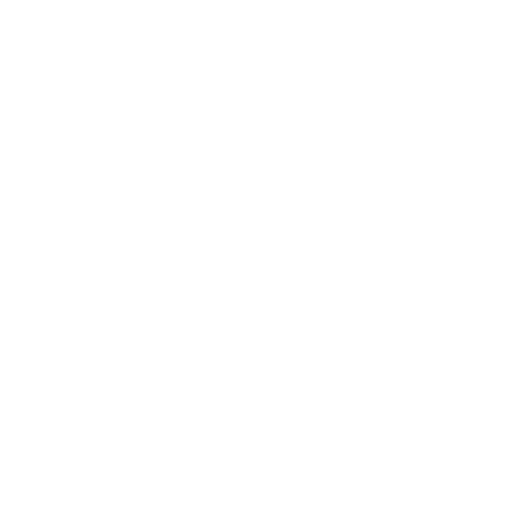
t = 0.00 s
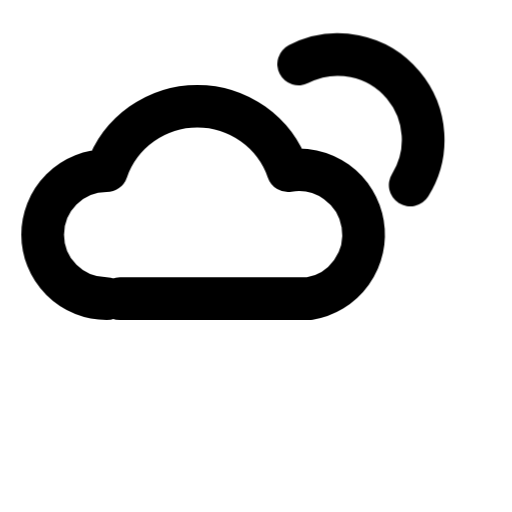
t = 0.44 s
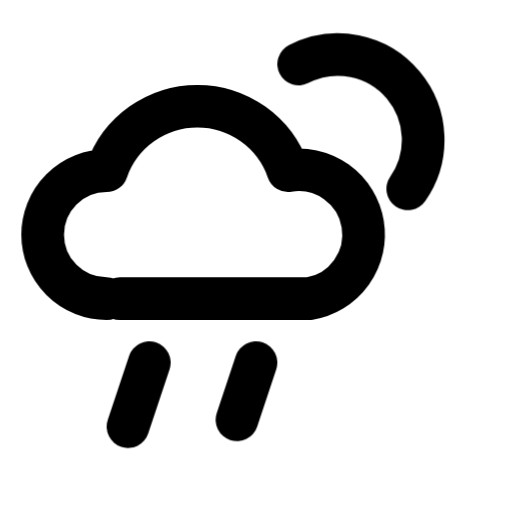
t = 0.88 s
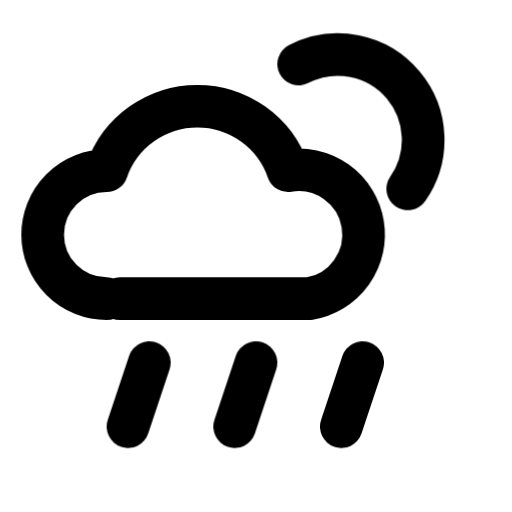
t = 1.25 s
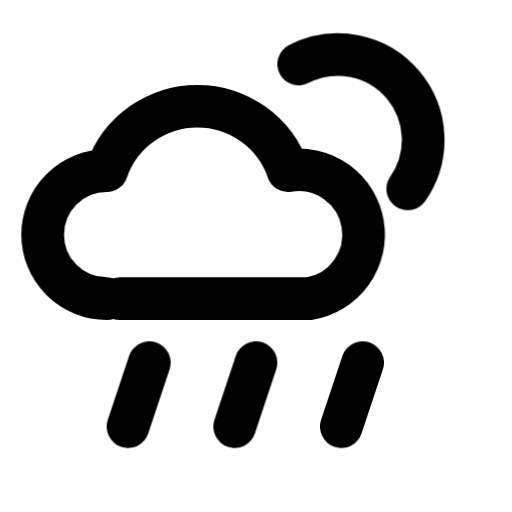
t = 1.79 s
t = 2.33 s: frame unchanged from t = 1.79 s, image omitted

The animated SVG that drew these frames (rendered in a browser with its animation timeline set to each time). Animation: 5 CSS @keyframes rules; one cycle of 2.65 s, repeats indefinitely.

<svg xmlns="http://www.w3.org/2000/svg" width="24" height="24" fill="none" stroke="currentColor" stroke-linecap="round" stroke-linejoin="round" stroke-width="2" viewBox="0 0 24 24">
    <!-- Generated by scripts/icon-expansion/generate.mjs -->
    <!-- Motion: trace each stroke from its own origin, accumulate the drawing, then hold before restarting. -->
    <style>
        @media (prefers-reduced-motion: no-preference) {
            @keyframes ira-stroke-cloud-rain-sun-0 { 0% { stroke-dashoffset: 1; opacity: 0; } 0.4% { opacity: 1; } 9.4%, 88% { stroke-dashoffset: 0; opacity: 1; } 100% { stroke-dashoffset: 0; opacity: 0; } }
            [data-ira-stroke-reveal="cloud-rain-sun"] [data-ira-line="0"] { stroke-dasharray: 1 1; animation: ira-stroke-cloud-rain-sun-0 2.65s cubic-bezier(.25,.65,.35,1) infinite; }
            @keyframes ira-stroke-cloud-rain-sun-1 { 0%, 9.4% { stroke-dashoffset: 1; opacity: 0; } 9.8% { opacity: 1; } 18.8%, 88% { stroke-dashoffset: 0; opacity: 1; } 100% { stroke-dashoffset: 0; opacity: 0; } }
            [data-ira-stroke-reveal="cloud-rain-sun"] [data-ira-line="1"] { stroke-dasharray: 1 1; animation: ira-stroke-cloud-rain-sun-1 2.65s cubic-bezier(.25,.65,.35,1) infinite; }
            @keyframes ira-stroke-cloud-rain-sun-2 { 0%, 18.8% { stroke-dashoffset: 1; opacity: 0; } 19.2% { opacity: 1; } 28.2%, 88% { stroke-dashoffset: 0; opacity: 1; } 100% { stroke-dashoffset: 0; opacity: 0; } }
            [data-ira-stroke-reveal="cloud-rain-sun"] [data-ira-line="2"] { stroke-dasharray: 1 1; animation: ira-stroke-cloud-rain-sun-2 2.65s cubic-bezier(.25,.65,.35,1) infinite; }
            @keyframes ira-stroke-cloud-rain-sun-3 { 0%, 28.2% { stroke-dashoffset: 1; opacity: 0; } 28.6% { opacity: 1; } 37.6%, 88% { stroke-dashoffset: 0; opacity: 1; } 100% { stroke-dashoffset: 0; opacity: 0; } }
            [data-ira-stroke-reveal="cloud-rain-sun"] [data-ira-line="3"] { stroke-dasharray: 1 1; animation: ira-stroke-cloud-rain-sun-3 2.65s cubic-bezier(.25,.65,.35,1) infinite; }
            @keyframes ira-stroke-cloud-rain-sun-4 { 0%, 37.6% { stroke-dashoffset: 1; opacity: 0; } 38% { opacity: 1; } 47%, 88% { stroke-dashoffset: 0; opacity: 1; } 100% { stroke-dashoffset: 0; opacity: 0; } }
            [data-ira-stroke-reveal="cloud-rain-sun"] [data-ira-line="4"] { stroke-dasharray: 1 1; animation: ira-stroke-cloud-rain-sun-4 2.65s cubic-bezier(.25,.65,.35,1) infinite; }
        }
    </style>
    <g data-ira-stroke-reveal="cloud-rain-sun"><path data-ira-line="0" pathLength="1" d="M5 14A3 3 0 0 1 5 8A4.5 4.5 0 0 1 13.5 8A3 3 0 1 1 14.5 14z"/><path data-ira-line="1" pathLength="1" d="M14 3A4 4 0 0 1 19 9"/><path data-ira-line="2" pathLength="1" d="M7 17L6 20"/><path data-ira-line="3" pathLength="1" d="M12 17L11 20"/><path data-ira-line="4" pathLength="1" d="M17 17L16 20"/></g>
</svg>
